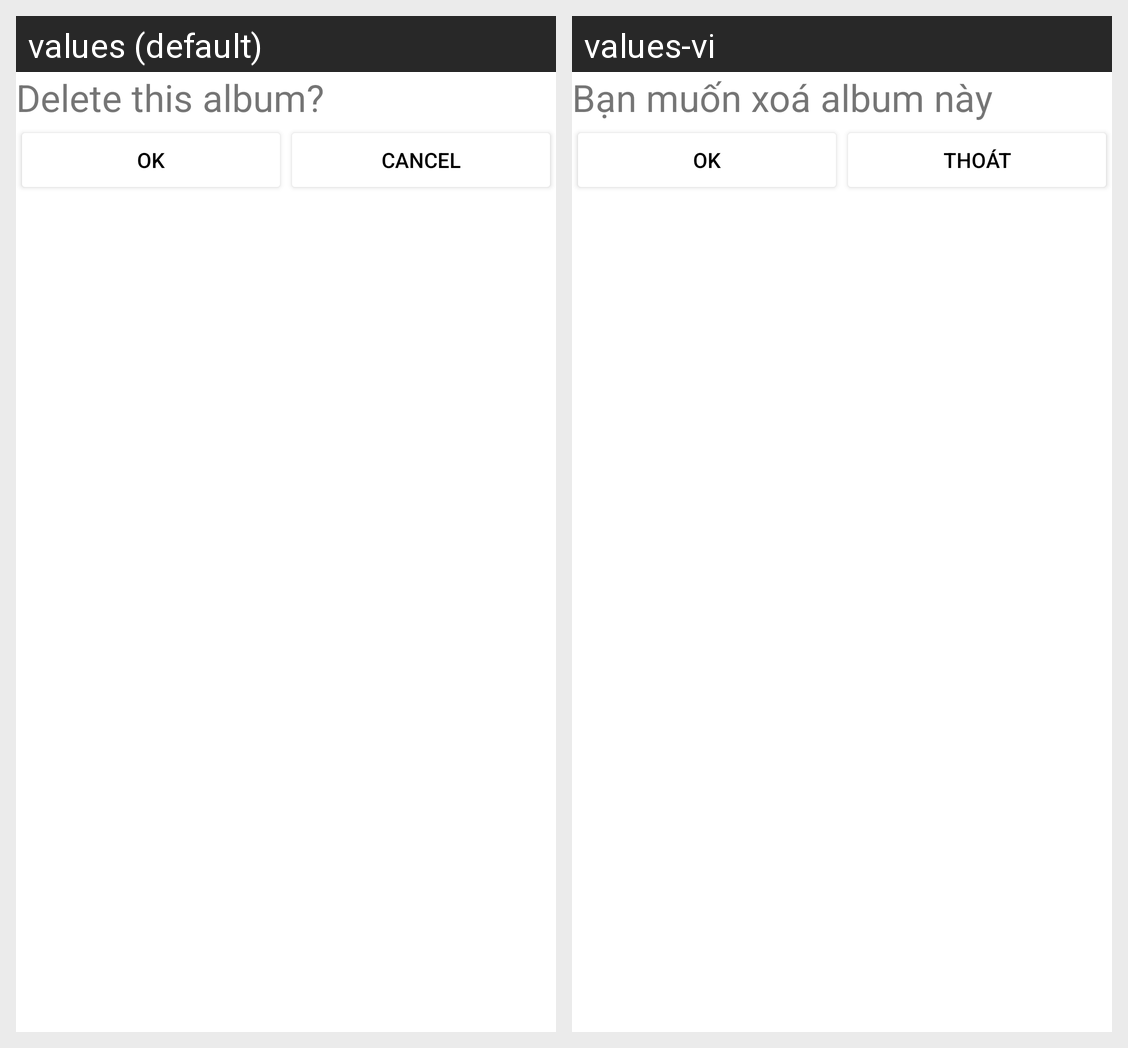

This grid shows one Android layout under two languages. Give, for every string resource on the screen, its name, the default text and each shown locale's text.
Android screen res/layout/delete_album_dialog.xml rendered under 2 locales, left to right: values (default), values-vi. Device: Nexus 5 (rendered at 1080×1920; each locale shown at half size, 540×960, under a caption strip naming it); theme Theme.Gallery.
Strings drawn on this screen, with the default value and each locale's value (text and hints the layout hard-codes, and strings that could not be matched under every locale, appear in the picture but are not listed):

delete_this_album
  values: Delete this album?
  values-vi: Bạn muốn xoá album này

cancel
  values: Cancel
  values-vi: Thoát
